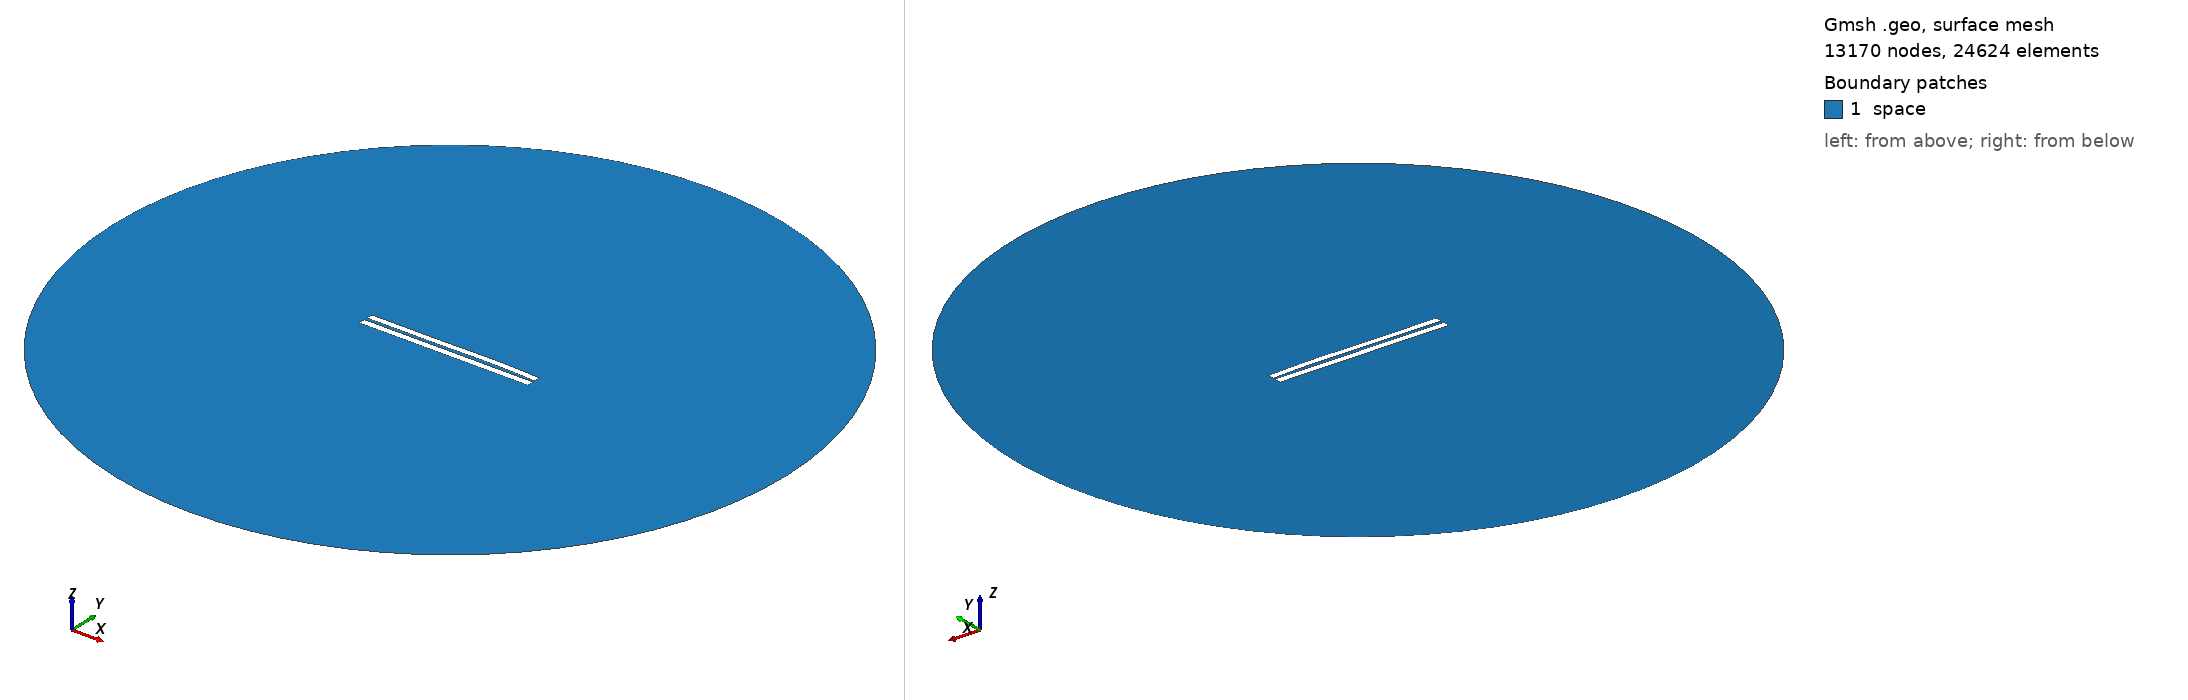

Gmsh geometry script, surface-meshed: 13170 nodes, 24624 surface elements. Boundary patches (legend numbers): 1 space. Left view from above one corner, right view from below the opposite corner. Legend entries are the model's physical surfaces. The drawing asked Gmsh for element sizes between 1% and 20% of the model's largest extent; the script's own settings can give other sizes.

=== 4104.geo (drawn) ===
//---------------------------------------
// Geometry kernel
//---------------------------------------

SetFactory("OpenCASCADE");



//---------------------------------------
// Parameters of the geometry
//---------------------------------------

// Overetch of the upper plate
overetch = 0.125;

// Distance between the plates
distance = 1.75;

// Discretization over the x axis (for the deformation)
nx = 50; 

// Length of the plate
L = 100 - overetch; 

// Number of modes
n = 4; 

// 1st mode coefficient
coeff(1) = 0.0;
beta(1) = 0.596864 * 3.1415926535 / L;

// 2nd mode coefficient
coeff(2) = 0.15;
beta(2) = 1.49418 * 3.1415926535 / L;

// 3rd mode coefficient
coeff(3) = -0.15;
beta(3) = 2.50025 * 3.1415926535 / L;

// 4th mode coefficient
coeff(4) = 0.07499999999999998;
beta(4) = 3.49999 * 3.1415926535 / L;



//---------------------------------------
// Upper plate (deformed rectangle)
//---------------------------------------

// Coordiantes of the upper plate
xmin = -50;
xmax = 50 - overetch;

// Height of the upper plate
yheight = 4 - 2 * overetch;

// Indexes of the points
UpperID[] = {};
LowerID[] = {};
LeftID[] = {};
RightID[] = {};

// Point index
p = 1;

// Horizontal edges
For i In {1:nx}
    x = xmin + (i-1)*(xmax - xmin)/(nx-1);

    y_bottom = distance / 2 + overetch;
    For j In {1:n}
        C = (Cosh(beta(j)*L) + Cos(beta(j)*L)) / (Sinh(beta(j)*L) + Sin(beta(j)*L));
        y_bottom  = y_bottom + coeff(j) * (Cosh(beta(j)*(x+50)) - Cos(beta(j)*(x+50)) - C * (Sinh(beta(j)*(x+50)) - Sin(beta(j)*(x+50))));
    EndFor

    y_top = y_bottom + yheight;

    Point(p) = {x, y_top, 0, 1.0};
    UpperID[i] = p;
    p = p + 1;

    Point(p) = {x, y_bottom, 0, 1.0};
    LowerID[i] = p;
    p = p + 1;
EndFor

// Create point lists
UpperPts[] = {}; LowerPts[] = {};
For i In {1:nx}
  UpperPts[] += {UpperID[i]};
  LowerPts[] += {LowerID[i]};
EndFor

// Build splines
Spline(1) = {UpperPts[]};
Spline(2) = {LowerPts[]};
Line(3) = {LowerPts[nx-1], UpperPts[nx-1]};
Line(4) = {LowerPts[0], UpperPts[0]};

// Build the plane surface
Curve Loop(1) = {2, 3, -1, -4};
Plane Surface(1) = {1};



//---------------------------------------
// Lower plate (rectangle)
//---------------------------------------

// Vertices
Point(1001) = {-50, -1, 0, 1.0};
Point(1002) = { 50, -1, 0, 1.0};
Point(1003) = { 50,  -5, 0, 1.0};
Point(1004) = {-50,  -5, 0, 1.0};

// Edges
Line(5) = {1001, 1002};
Line(6) = {1002, 1003};
Line(7) = {1003, 1004};
Line(8) = {1004, 1001};

// Plane surface
Line Loop(2) = {5, 6, 7, 8};
Plane Surface(2) = {2}; 



//---------------------------------------
// Outer (fictious) boundary
//---------------------------------------

// Points
Point(1005) = {0, 0, 0};       // Center
Point(1006) = {200, 0, 0};     // Start point
Point(1007) = {0, 200, 0};     // 90 degrees
Point(1008) = {-200, 0, 0};    // 180 degrees
Point(1009) = {0, -200, 0};    // 270 degrees

// Circle arcs (each needs start, center, end)
Circle(9) = {1006, 1005, 1007};
Circle(10) = {1007, 1005, 1008};
Circle(11) = {1008, 1005, 1009};
Circle(12) = {1009, 1005, 1006};

// Plane surface for the entire domain
Curve Loop(3) = {9, 10, 11, 12};
Surface(3) = {3};

// Subtract the plates from the whole domain to obtain the actual domain where we want to solve the equations
BooleanDifference{ Surface{3}; Delete; }{ Surface{1}; Surface{2}; Delete; }




//---------------------------------------
// Transfinite Lines/Curves
//---------------------------------------

// Set the number of points on the boundaries
r = 7;

// Plates
Transfinite Curve {1, 2} = 50*r Using Progression 1;
Transfinite Curve {3, 4} = 2*r Using Progression 1;
Transfinite Line {5, 7} = 50*r Using Progression 1;
Transfinite Line {6, 8} = 2*r Using Progression 1;

// Outer boundary
Transfinite Line {9, 10, 11, 12} = 20 Using Progression 1;



//---------------------------------------
// Physical groups
//---------------------------------------                

// Physical curves (boundaries)
Physical Line("force_segment", 10) = {2};
Physical Line("upper_plate", 11) = {1, 3, 4};
Physical Line("lower_plate", 12) = {5, 6, 7, 8};
Physical Line("boundary", 20) = {9, 10, 11, 12};

// Physical Surfaces
Physical Surface("space", 30) = {3};



//---------------------------------------
// 6. Generate the Mesh
//---------------------------------------

// 2D mesh generation
Mesh 2;
